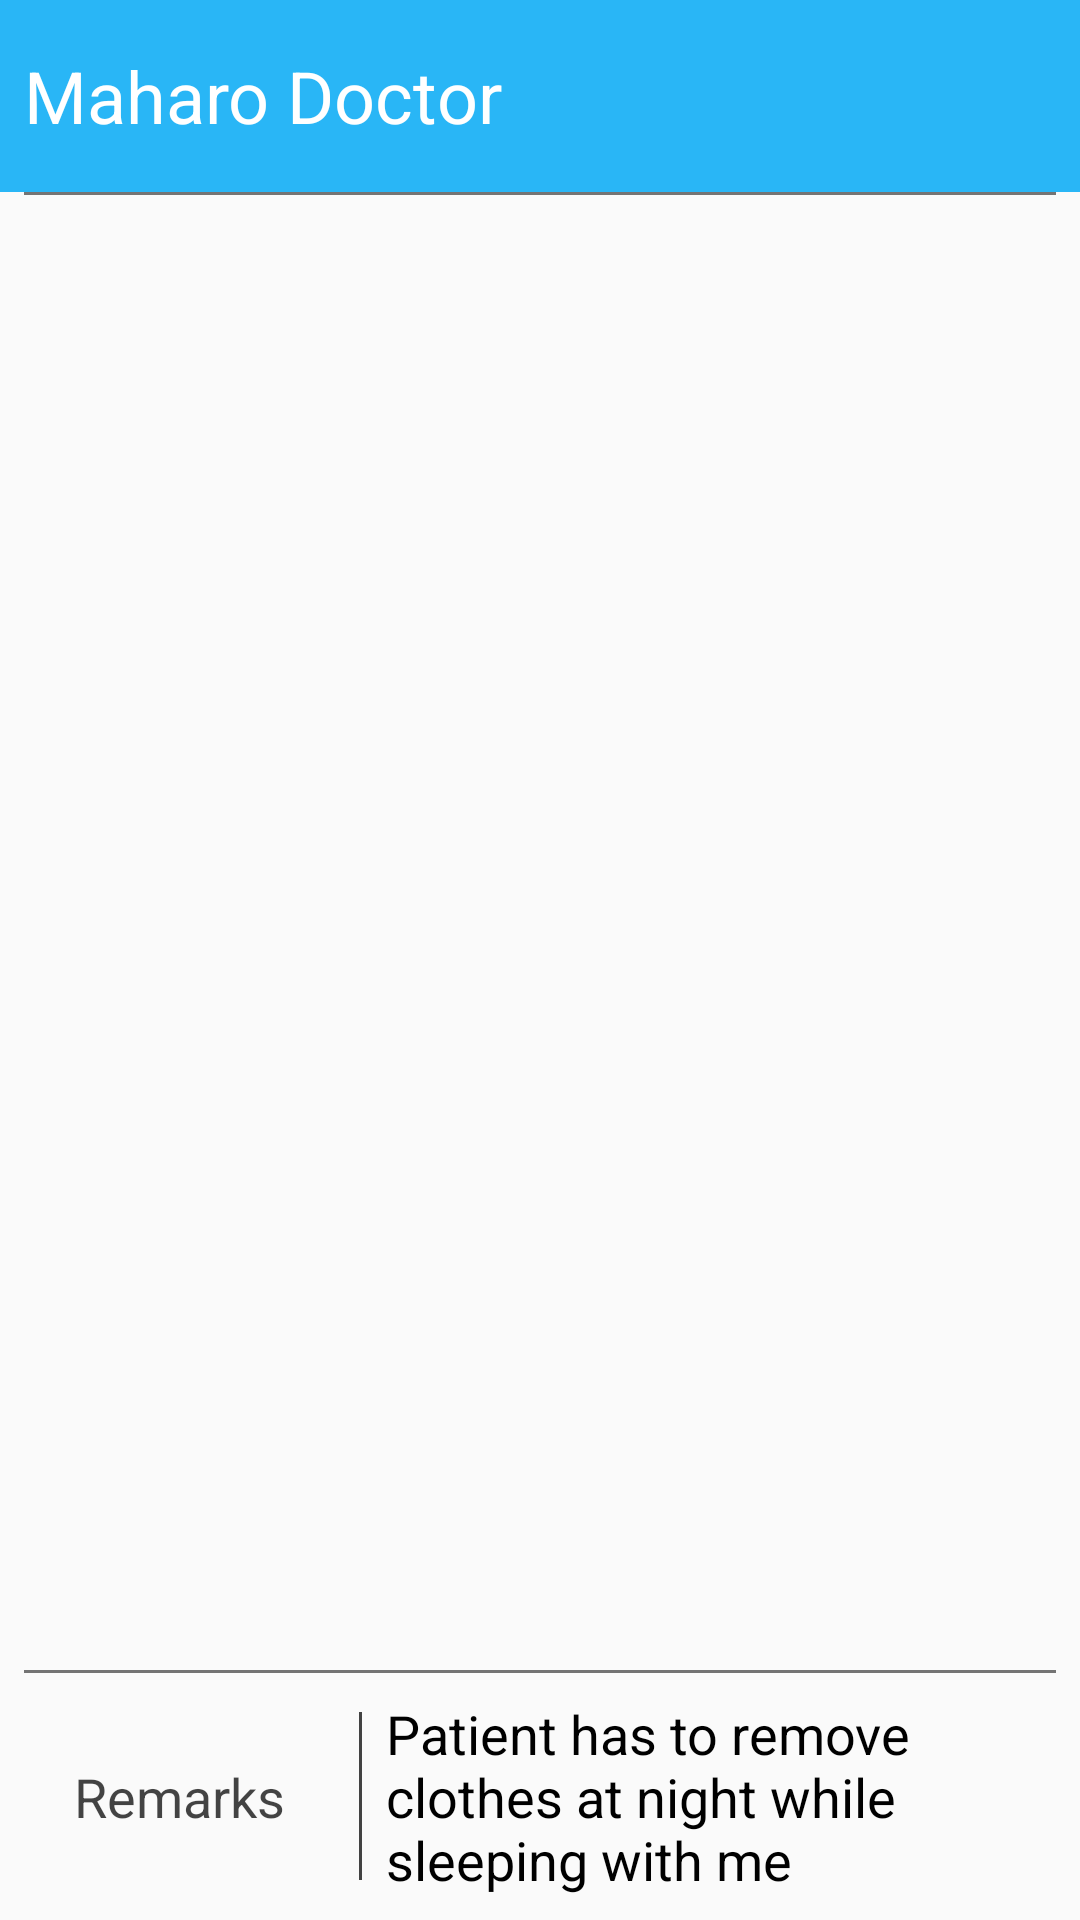

This screen was rendered from an Android layout file. Write that file and the resources it references.
<!-- AndroidManifest.xml: application theme AppTheme -->
<!-- res/layout/activity_prescriptions.xml -->
<?xml version="1.0" encoding="utf-8"?>
<LinearLayout xmlns:android="http://schemas.android.com/apk/res/android"
    xmlns:app="http://schemas.android.com/apk/res-auto"
    xmlns:tools="http://schemas.android.com/tools"
    android:layout_width="match_parent"
    android:layout_height="match_parent"
    android:orientation="vertical"
    tools:context="in.ashutoshchaubey.maharodoctor.activities.PrescriptionsActivity">

    <include layout="@layout/app_toolbar" />

    

    <View
        android:layout_width="match_parent"
        android:layout_height="1dp"
        android:layout_marginEnd="8dp"
        android:layout_marginStart="8dp"
        android:background="#88000000" />

    <android.support.v7.widget.RecyclerView
        android:id="@+id/prescriptions"
        android:layout_width="match_parent"
        android:layout_height="0dp"
        android:layout_margin="8dp"
        android:layout_weight="1"
        android:background="@drawable/rounded_background" />

    <View
        android:layout_width="match_parent"
        android:layout_height="1dp"
        android:layout_marginEnd="8dp"
        android:layout_marginStart="8dp"
        android:background="#88000000" />

    <LinearLayout
        android:layout_width="match_parent"
        android:layout_height="wrap_content"
        android:gravity="center_vertical"
        android:orientation="horizontal">

        <TextView
            android:layout_width="0dp"
            android:layout_height="wrap_content"
            android:layout_weight="1"
            android:gravity="center"
            android:padding="8dp"
            android:text="Remarks"
            android:textColor="#bb000000"
            android:textSize="18sp" />

        <View
            android:layout_width="1dp"
            android:layout_height="56dp"
            android:layout_marginBottom="2dp"
            android:layout_marginTop="2dp"
            android:background="#bb000000" />

        <TextView
            android:id="@+id/remarks_prescription"
            android:layout_width="0dp"
            android:layout_height="wrap_content"
            android:layout_weight="2"
            android:padding="8dp"
            android:text="Patient has to remove clothes at night while sleeping with me"
            android:textColor="#000000"
            android:textSize="18sp" />

    </LinearLayout>

</LinearLayout>
<!-- res/layout/app_toolbar.xml (included above) -->
<?xml version="1.0" encoding="utf-8"?>
<LinearLayout xmlns:android="http://schemas.android.com/apk/res/android"
    android:layout_width="match_parent"
    android:layout_height="64dp"
    android:background="@color/colorPrimary"
    android:gravity="center_vertical"
    android:orientation="horizontal">

    <TextView
        android:id="@+id/toolbar"
        android:layout_width="wrap_content"
        android:layout_height="wrap_content"
        android:padding="8dp"
        android:text="Maharo Doctor"
        android:textColor="@android:color/white"
        android:textSize="24sp" />

</LinearLayout>
<!-- resources referenced by this layout -->
<resources>
  <color name="colorPrimary">#29B6F6</color>
  <style name="AppTheme" parent="Theme.AppCompat.Light.NoActionBar">
          
          <item name="colorPrimary">@color/colorPrimary</item>
          <item name="colorPrimaryDark">@color/colorPrimaryDark</item>
          <item name="colorAccent">@color/colorAccent</item>
  
      </style>
  <color name="colorPrimaryDark">#039BE5</color>
  <color name="colorAccent">#29B6F6</color>
</resources>
